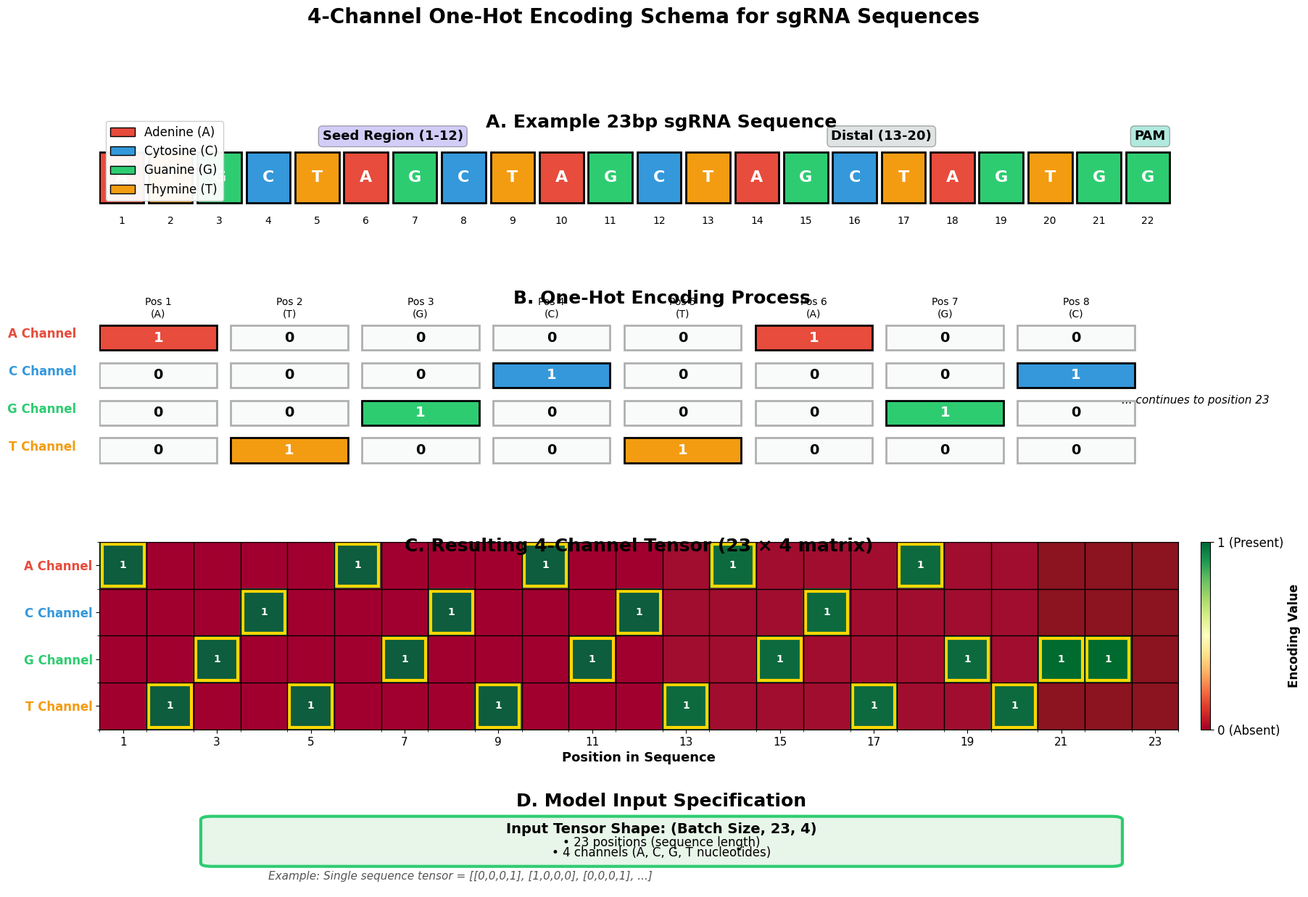

Reproduce this figure in Python.
"""
4-CHANNEL sgRNA ENCODING SCHEMA VISUALIZATION
==============================================

"""

import numpy as np
import matplotlib.pyplot as plt
import matplotlib.patches as mpatches
from matplotlib.gridspec import GridSpec
import os

print("="*80)
print("CREATING 4-CHANNEL ENCODING SCHEMA FIGURE")
print("="*80)

# Ultra high-quality settings
plt.rcParams['figure.dpi'] = 400
plt.rcParams['savefig.dpi'] = 400
plt.rcParams['font.family'] = 'sans-serif'
plt.rcParams['font.sans-serif'] = ['Arial', 'DejaVu Sans']
plt.rcParams['font.size'] = 12

# Create output directory
os.makedirs('figures/methods', exist_ok=True)

# Create figure
fig = plt.figure(figsize=(20, 14))
gs = GridSpec(4, 2, figure=fig, hspace=0.4, wspace=0.3, 
              height_ratios=[1, 1.5, 1.5, 0.8])

# Define vibrant colors for nucleotides
colors = {
    'A': '#E74C3C',  # Red
    'C': '#3498DB',  # Blue
    'G': '#2ECC71',  # Green
    'T': '#F39C12',  # Orange
    'N': '#95A5A6'   # Gray (for any nucleotide)
}

# Example sequence (23bp) - actual realistic sgRNA
example_sequence = "ATGCTAGCTAGCTAGCTAGTGG"  # 20bp + TGG PAM
positions = list(range(1, 24))

# ============================================================================
# PANEL A: EXAMPLE SEQUENCE
# ============================================================================
ax1 = fig.add_subplot(gs[0, :])
ax1.axis('off')
ax1.set_xlim([0, 23])
ax1.set_ylim([0, 2])

# Title
ax1.text(11.5, 1.7, 'A. Example 23bp sgRNA Sequence', 
        fontsize=18, fontweight='bold', ha='center')

# Draw sequence
for i, (pos, nuc) in enumerate(zip(positions, example_sequence)):
    # Box
    rect = mpatches.Rectangle((i, 0.5), 0.9, 0.8, 
                              facecolor=colors[nuc], 
                              edgecolor='black', linewidth=2)
    ax1.add_patch(rect)
    
    # Nucleotide letter
    ax1.text(i + 0.45, 0.9, nuc, 
            ha='center', va='center', 
            fontsize=16, fontweight='bold', color='white')
    
    # Position number
    ax1.text(i + 0.45, 0.2, str(pos), 
            ha='center', va='center', 
            fontsize=10, color='black')

# Region labels
ax1.text(6, 1.5, 'Seed Region (1-12)', 
        ha='center', fontsize=13, fontweight='bold',
        bbox=dict(boxstyle='round', facecolor='#6C5CE7', alpha=0.3))
ax1.text(16, 1.5, 'Distal (13-20)', 
        ha='center', fontsize=13, fontweight='bold',
        bbox=dict(boxstyle='round', facecolor='#95A5A6', alpha=0.3))
ax1.text(21.5, 1.5, 'PAM', 
        ha='center', fontsize=13, fontweight='bold',
        bbox=dict(boxstyle='round', facecolor='#00B894', alpha=0.3))

# ============================================================================
# PANEL B: ONE-HOT ENCODING PROCESS
# ============================================================================
ax2 = fig.add_subplot(gs[1, :])
ax2.set_xlim([0, 24])
ax2.set_ylim([0, 6])
ax2.axis('off')

ax2.text(12, 5.7, 'B. One-Hot Encoding Process', 
        fontsize=18, fontweight='bold', ha='center')

# Show first 8 positions for clarity
show_positions = 8

# Draw encoding for each channel
channel_names = ['A Channel', 'C Channel', 'G Channel', 'T Channel']
y_positions = [4.2, 3.0, 1.8, 0.6]

for ch_idx, (channel, y_pos, color_key) in enumerate(zip(channel_names, y_positions, ['A', 'C', 'G', 'T'])):
    # Channel label
    ax2.text(-0.5, y_pos + 0.4, channel, 
            fontsize=12, fontweight='bold', ha='right',
            color=colors[color_key])
    
    # Draw boxes for each position
    for i in range(show_positions):
        nuc = example_sequence[i]
        value = 1 if nuc == color_key else 0
        
        # Box color
        box_color = colors[color_key] if value == 1 else '#ECEFF1'
        box_alpha = 1.0 if value == 1 else 0.3
        
        # Draw box
        rect = mpatches.Rectangle((i * 2.8, y_pos), 2.5, 0.8,
                                  facecolor=box_color, alpha=box_alpha,
                                  edgecolor='black', linewidth=2)
        ax2.add_patch(rect)
        
        # Value
        text_color = 'white' if value == 1 else 'black'
        ax2.text(i * 2.8 + 1.25, y_pos + 0.4, str(value),
                ha='center', va='center', 
                fontsize=14, fontweight='bold', color=text_color)
        
        # Position label (only for first row)
        if ch_idx == 0:
            ax2.text(i * 2.8 + 1.25, 5.2, f'Pos {i+1}\n({example_sequence[i]})',
                    ha='center', va='bottom', fontsize=10)

# Continuation dots
ax2.text(show_positions * 2.8 + 1, 2.5, '... continues to position 23',
        fontsize=11, style='italic', ha='center')

# ============================================================================
# PANEL C: 4-CHANNEL TENSOR REPRESENTATION
# ============================================================================
ax3 = fig.add_subplot(gs[2, :])

ax3.text(0.5, 0.95, 'C. Resulting 4-Channel Tensor (23 × 4 matrix)', 
        transform=ax3.transAxes, fontsize=18, fontweight='bold', ha='center')

# Create the full encoding matrix
encoding_matrix = np.zeros((23, 4))
nucleotide_map = {'A': 0, 'C': 1, 'G': 2, 'T': 3}

for pos_idx, nuc in enumerate(example_sequence):
    if nuc in nucleotide_map:
        encoding_matrix[pos_idx, nucleotide_map[nuc]] = 1

# Plot heatmap
im = ax3.imshow(encoding_matrix.T, cmap='RdYlGn', aspect='auto', 
               interpolation='nearest', vmin=0, vmax=1)

# Set ticks
ax3.set_yticks(range(4))
ax3.set_yticklabels(['A Channel', 'C Channel', 'G Channel', 'T Channel'], 
                    fontsize=12, fontweight='bold')
ax3.set_xticks(range(0, 23, 2))
ax3.set_xticklabels(range(1, 24, 2), fontsize=11)
ax3.set_xlabel('Position in Sequence', fontsize=13, fontweight='bold')

# Color the channel labels
for tick_label, color_key in zip(ax3.get_yticklabels(), ['A', 'C', 'G', 'T']):
    tick_label.set_color(colors[color_key])

# Add grid
ax3.set_xticks(np.arange(-0.5, 23, 1), minor=True)
ax3.set_yticks(np.arange(-0.5, 4, 1), minor=True)
ax3.grid(which='minor', color='black', linestyle='-', linewidth=1)

# Add values and highlight active cells
for i in range(23):
    for j in range(4):
        if encoding_matrix[i, j] == 1:
            # Highlight active cells
            ax3.add_patch(mpatches.Rectangle((i-0.45, j-0.45), 0.9, 0.9,
                                            fill=False, edgecolor='gold', 
                                            linewidth=3))
            ax3.text(i, j, '1', ha='center', va='center',
                    color='white', fontsize=10, fontweight='bold')

# Add region annotations
ax3.axvspan(-0.5, 11.5, alpha=0.1, color='purple', zorder=0)
ax3.axvspan(11.5, 19.5, alpha=0.1, color='gray', zorder=0)
ax3.axvspan(19.5, 22.5, alpha=0.15, color='green', zorder=0)

# Colorbar
cbar = plt.colorbar(im, ax=ax3, fraction=0.02, pad=0.02)
cbar.set_label('Encoding Value', fontsize=12, fontweight='bold')
cbar.set_ticks([0, 1])
cbar.set_ticklabels(['0 (Absent)', '1 (Present)'])

# ============================================================================
# PANEL D: MODEL INPUT SUMMARY
# ============================================================================
ax4 = fig.add_subplot(gs[3, :])
ax4.axis('off')
ax4.set_xlim([0, 10])
ax4.set_ylim([0, 3])

ax4.text(5, 2.5, 'D. Model Input Specification', 
        fontsize=18, fontweight='bold', ha='center')

# Input shape box
input_box = mpatches.FancyBboxPatch((1, 0.8), 8, 1.3,
                                    boxstyle="round,pad=0.1",
                                    facecolor='#E8F5E9', 
                                    edgecolor='#2ECC71', linewidth=3)
ax4.add_patch(input_box)

# Input details
ax4.text(5, 1.7, 'Input Tensor Shape: (Batch Size, 23, 4)', 
        ha='center', fontsize=14, fontweight='bold')
ax4.text(5, 1.3, '• 23 positions (sequence length)', 
        ha='center', fontsize=12)
ax4.text(5, 1.0, '• 4 channels (A, C, G, T nucleotides)', 
        ha='center', fontsize=12)

# Example tensor annotation
ax4.text(1.5, 0.3, 'Example: Single sequence tensor = [[0,0,0,1], [1,0,0,0], [0,0,0,1], ...]', 
        fontsize=11, style='italic', color='#555')

# ============================================================================
# LEGEND
# ============================================================================
legend_elements = [
    mpatches.Patch(facecolor=colors['A'], edgecolor='black', label='Adenine (A)'),
    mpatches.Patch(facecolor=colors['C'], edgecolor='black', label='Cytosine (C)'),
    mpatches.Patch(facecolor=colors['G'], edgecolor='black', label='Guanine (G)'),
    mpatches.Patch(facecolor=colors['T'], edgecolor='black', label='Thymine (T)'),
]
ax1.legend(handles=legend_elements, loc='upper left', fontsize=12, 
          framealpha=0.95, bbox_to_anchor=(0, 0.95))

# Main title
fig.suptitle('4-Channel One-Hot Encoding Schema for sgRNA Sequences', 
            fontsize=20, fontweight='bold', y=0.98)

# Save
plt.savefig('figures/methods/fig_encoding_schema.png', 
           dpi=400, bbox_inches='tight', facecolor='white')
print("\n✓ Saved: figures/methods/fig_encoding_schema.png")

plt.close()

print("\n" + "="*80)
print("ENCODING SCHEMA FIGURE COMPLETE")
print("="*80)
print("\nThis figure shows:")
print("  • Example 23bp sgRNA sequence with color-coded nucleotides")
print("  • Step-by-step one-hot encoding process")
print("  • Complete 23×4 tensor representation")
print("  • Model input specification")
print("\nPerfect for Methodology section of your thesis!")
print("="*80)
